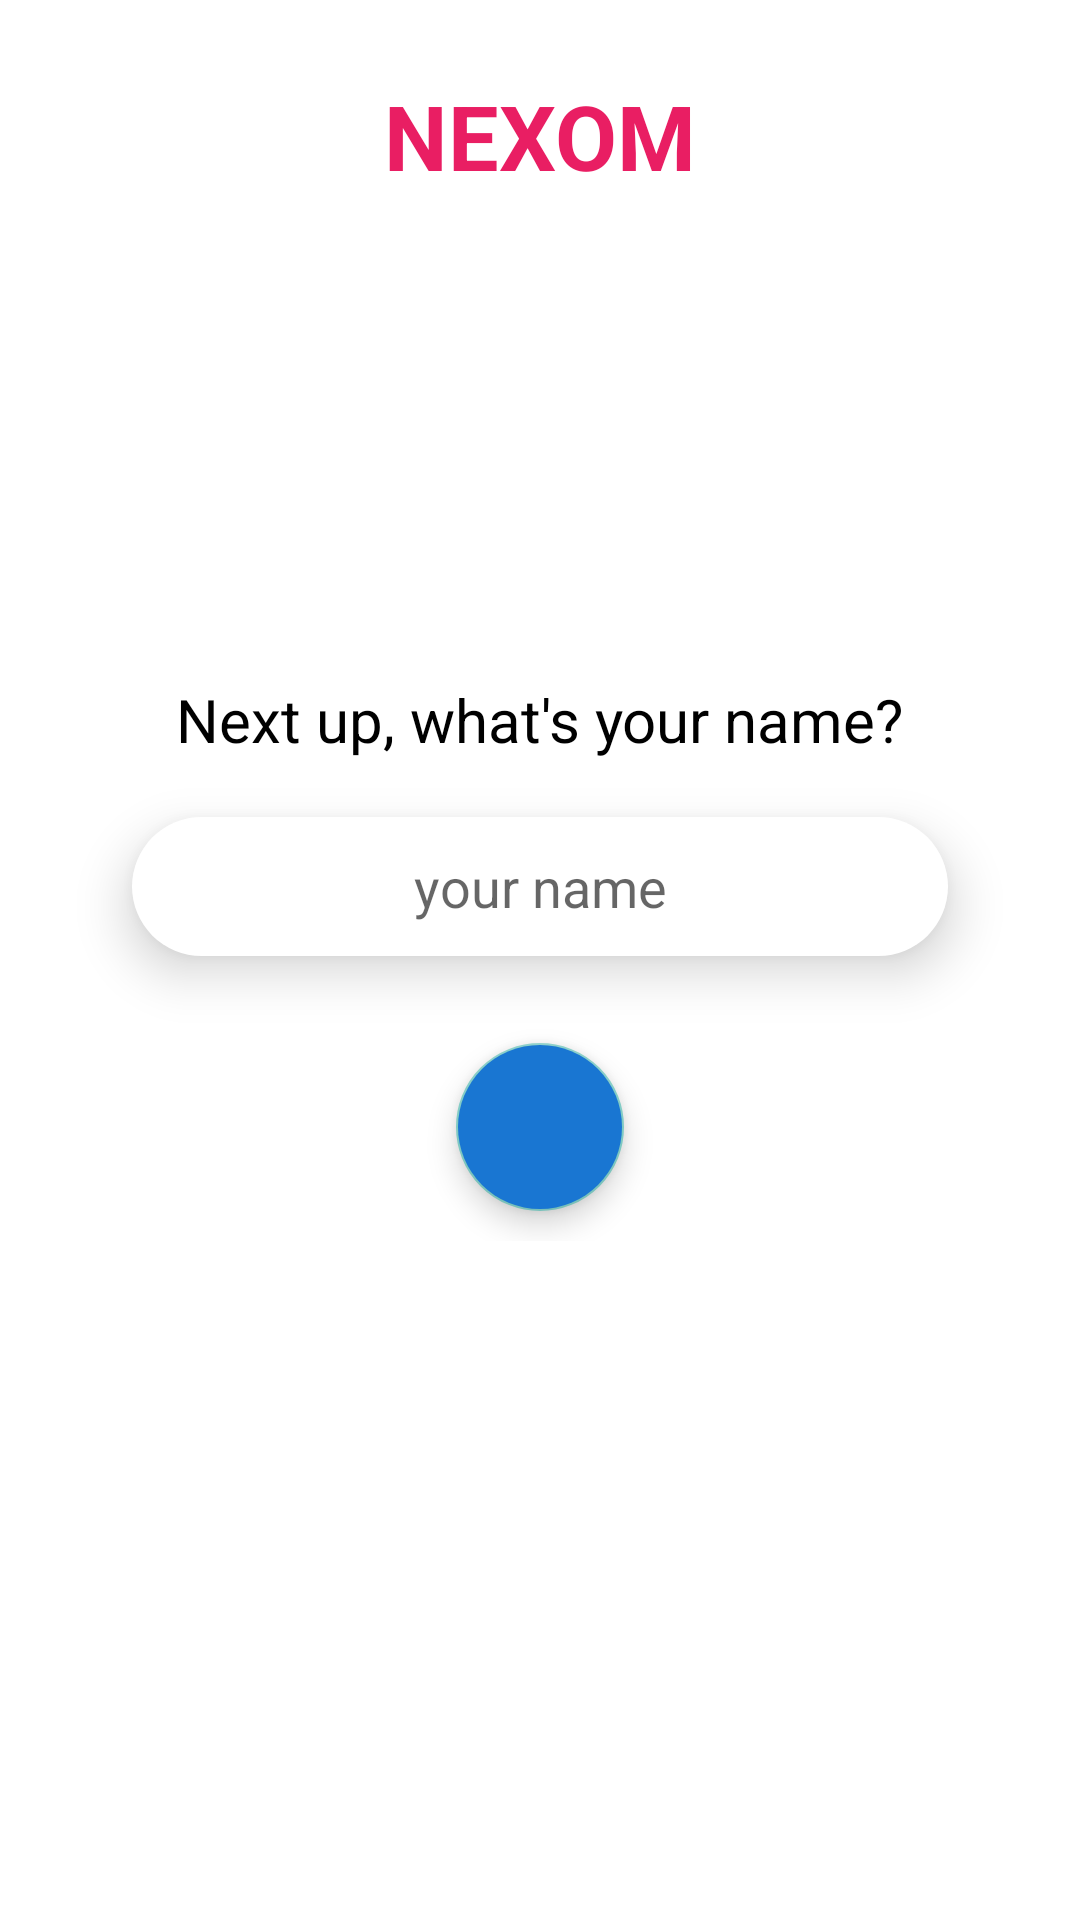

Here is an Android app screen rendered from its layout file. Give the layout XML and the strings, colors and styles it references.
<!-- AndroidManifest.xml: application theme Theme.NexOnlineMarket -->
<!-- res/layout/activity_sign_up_name.xml -->
<?xml version="1.0" encoding="utf-8"?>
<androidx.coordinatorlayout.widget.CoordinatorLayout xmlns:android="http://schemas.android.com/apk/res/android"
    xmlns:app="http://schemas.android.com/apk/res-auto"
    xmlns:tools="http://schemas.android.com/tools"
    android:layout_width="match_parent"
    android:layout_height="match_parent"
    tools:context=".view.activity.SignUpNameActivity">

    <TextView
        android:layout_width="wrap_content"
        android:layout_height="wrap_content"
        android:text="@string/app_name"
        android:textStyle="bold"
        android:textSize="30sp"
        android:layout_below="@id/icon"
        android:layout_centerInParent="true"
        android:layout_marginTop="25dp"
        android:layout_gravity="center_horizontal"
        android:textColor="@color/pink_500"/>

    <LinearLayout
        android:layout_width="match_parent"
        android:layout_height="wrap_content"
        android:gravity="center_horizontal"
        android:layout_gravity="center"
        android:layout_margin="25dp"
        android:orientation="vertical">
        <TextView
            android:layout_width="wrap_content"
            android:layout_height="wrap_content"
            android:text="Next up, what's your name?"
            android:textColor="@android:color/black"
            android:textSize="20sp"/>

        <EditText
            android:id="@+id/ed_name"
            android:layout_width="match_parent"
            android:layout_height="wrap_content"
            android:background="@drawable/btn_rounded_primary"
            android:backgroundTint="@android:color/white"
            android:layout_margin="15dp"
            android:elevation="10dp"
            android:hint="your name"
            android:gravity="center"
            android:padding="15dp"/>

        <com.google.android.material.floatingactionbutton.FloatingActionButton
            android:id="@+id/btn_next"
            android:layout_width="wrap_content"
            android:layout_height="wrap_content"
            android:src="@drawable/ic_arrow_right"
            android:tint="@android:color/white"
            android:backgroundTint="@color/blue_700"
            android:layout_margin="10dp"
            android:elevation="10dp"/>
    </LinearLayout>
</androidx.coordinatorlayout.widget.CoordinatorLayout>
<!-- resources referenced by this layout -->
<resources>
  <color name="blue_700">#1976D2</color>
  <color name="pink_500">#E91E63</color>
  <!-- drawable btn_rounded_primary: vector/xml drawable (drawable, 2232 chars, omitted) -->
  <string name="app_name">NEXOM</string>
  <style name="Theme.NexOnlineMarket" parent="Theme.MaterialComponents.DayNight.NoActionBar">
          
          <item name="colorPrimary">@color/purple_500</item>
          <item name="colorPrimaryVariant">@color/purple_700</item>
          <item name="colorOnPrimary">@color/white</item>
          
          <item name="colorSecondary">@color/teal_200</item>
          <item name="colorSecondaryVariant">@color/teal_700</item>
          <item name="colorOnSecondary">@color/black</item>
          
          <item name="android:statusBarColor" tools:targetApi="l">?attr/colorPrimaryVariant</item>
          
  
          <item name="android:windowActivityTransitions">true</item>
          <item name="android:windowLightStatusBar">true</item>
      </style>
  <color name="purple_500">#9C27B0</color>
  <color name="purple_700">#7B1FA2</color>
  <color name="white">#FFFFFFFF</color>
  <color name="teal_200">#80CBC4</color>
  <color name="teal_700">#00796B</color>
  <color name="black">#FF000000</color>
</resources>
